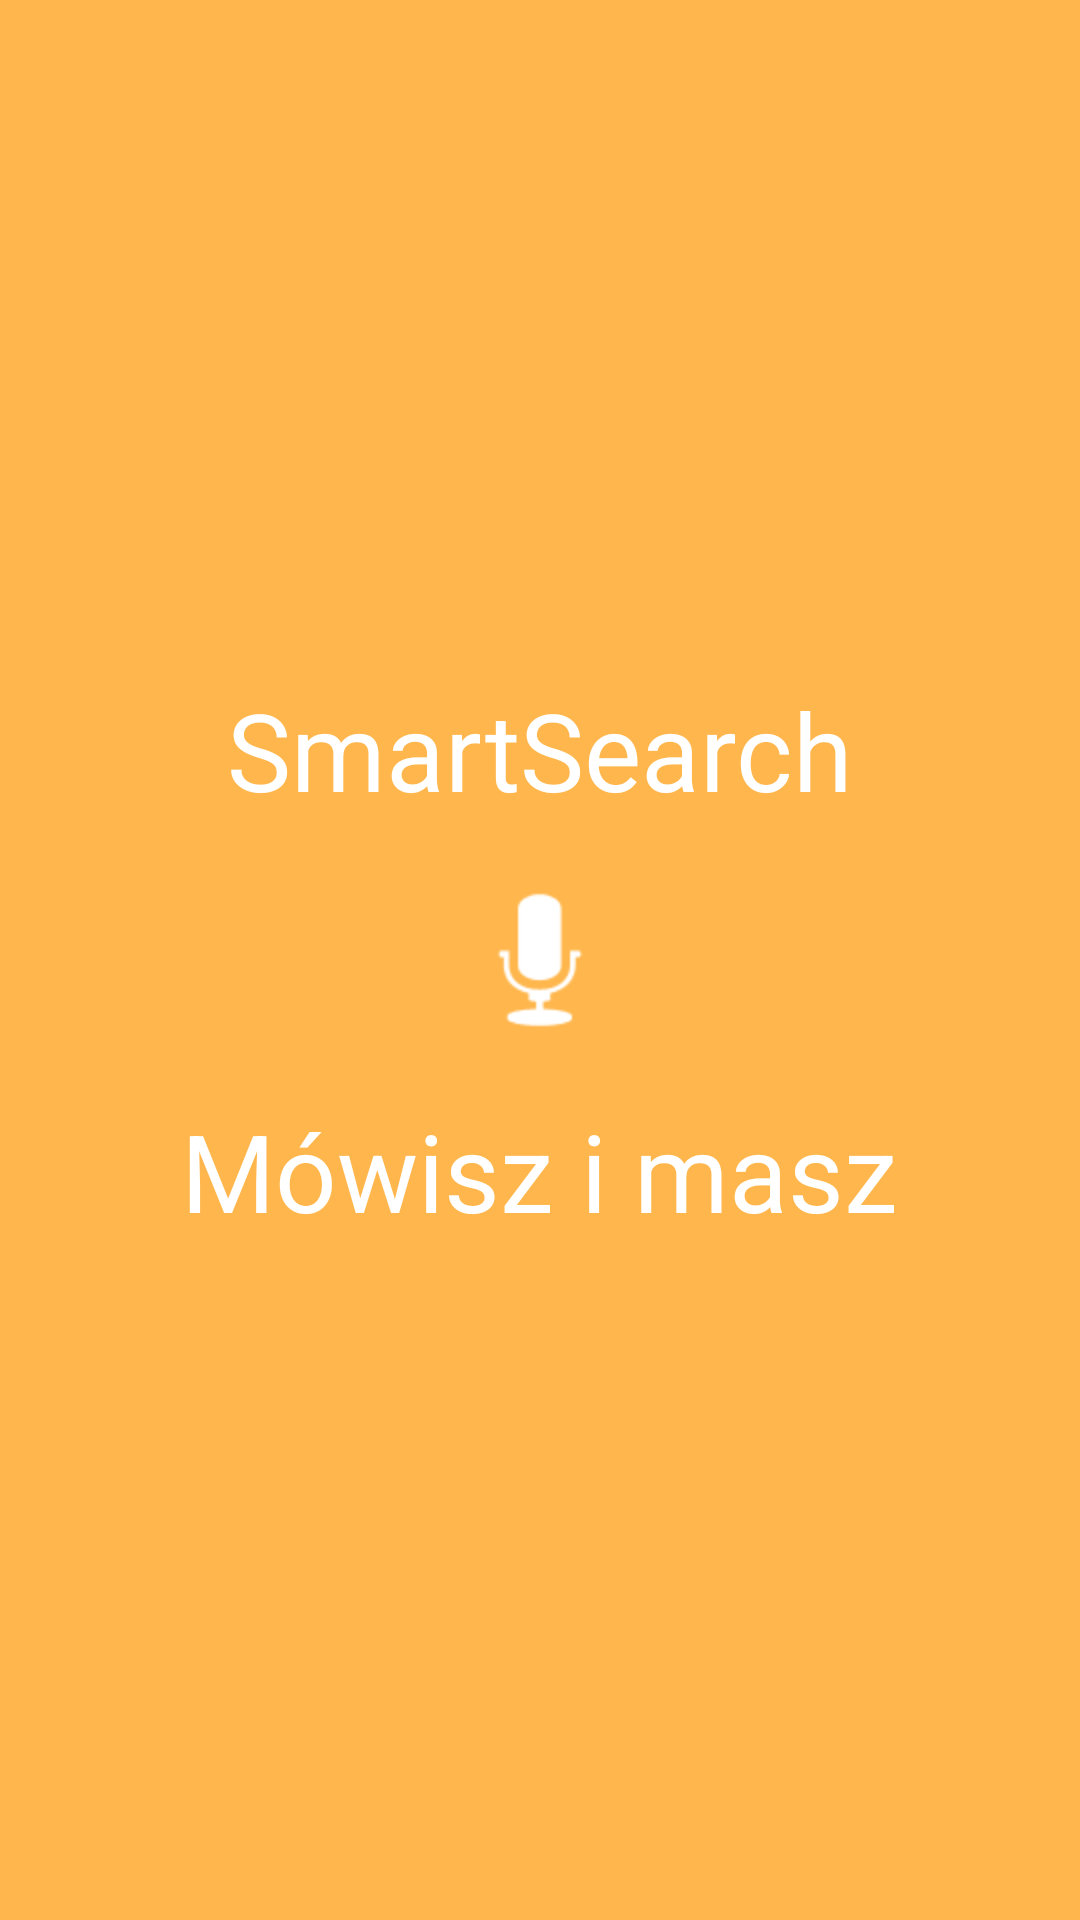

The Android layout XML behind this screen, and the referenced resources:
<!-- AndroidManifest.xml: application theme AppTheme -->
<!-- res/layout/splash_screen_layout.xml -->
<RelativeLayout xmlns:android="http://schemas.android.com/apk/res/android"
    android:orientation="vertical" android:layout_width="match_parent"
    android:layout_height="match_parent"
    android:background="#ffb74d">

    <TextView
        android:id="@+id/T1"
        android:layout_width="wrap_content"
        android:layout_height="wrap_content"
        android:textColor="#FFFFFF"
        android:textSize="36sp"
        android:text="SmartSearch"
        android:layout_above="@+id/splash_icon"
        android:layout_centerHorizontal="true"/>
    <ImageView
        android:id="@+id/splash_icon"
        android:layout_centerInParent="true"
        android:layout_width="wrap_content"
        android:layout_height="wrap_content"
        android:layout_marginTop="30dp"
        android:layout_marginBottom="30dp"
        android:tint="#FFFFFF"
        android:scaleX="2"
        android:scaleY="2"
        android:src="@android:drawable/ic_btn_speak_now"
        />
    <TextView
        android:layout_below="@id/splash_icon"
        android:id="@+id/T2"
        android:layout_centerHorizontal="true"
        android:layout_width="wrap_content"
        android:layout_height="wrap_content"
        android:text="Mówisz i masz"
        android:textColor="#FFFFFF"
        android:textSize="36sp"
        />
</RelativeLayout>
<!-- resources referenced by this layout -->
<resources>
  <style name="AppTheme" parent="Theme.AppCompat.Light.DarkActionBar">
          <item name="android:actionBarTabStyle">@color/colorOrange</item>
          <item name="colorAccent">@color/colorOrange</item>
          <item name="colorPrimary">@color/colorOrange</item>
      </style>
  <color name="colorOrange">#FF8000</color>
</resources>
